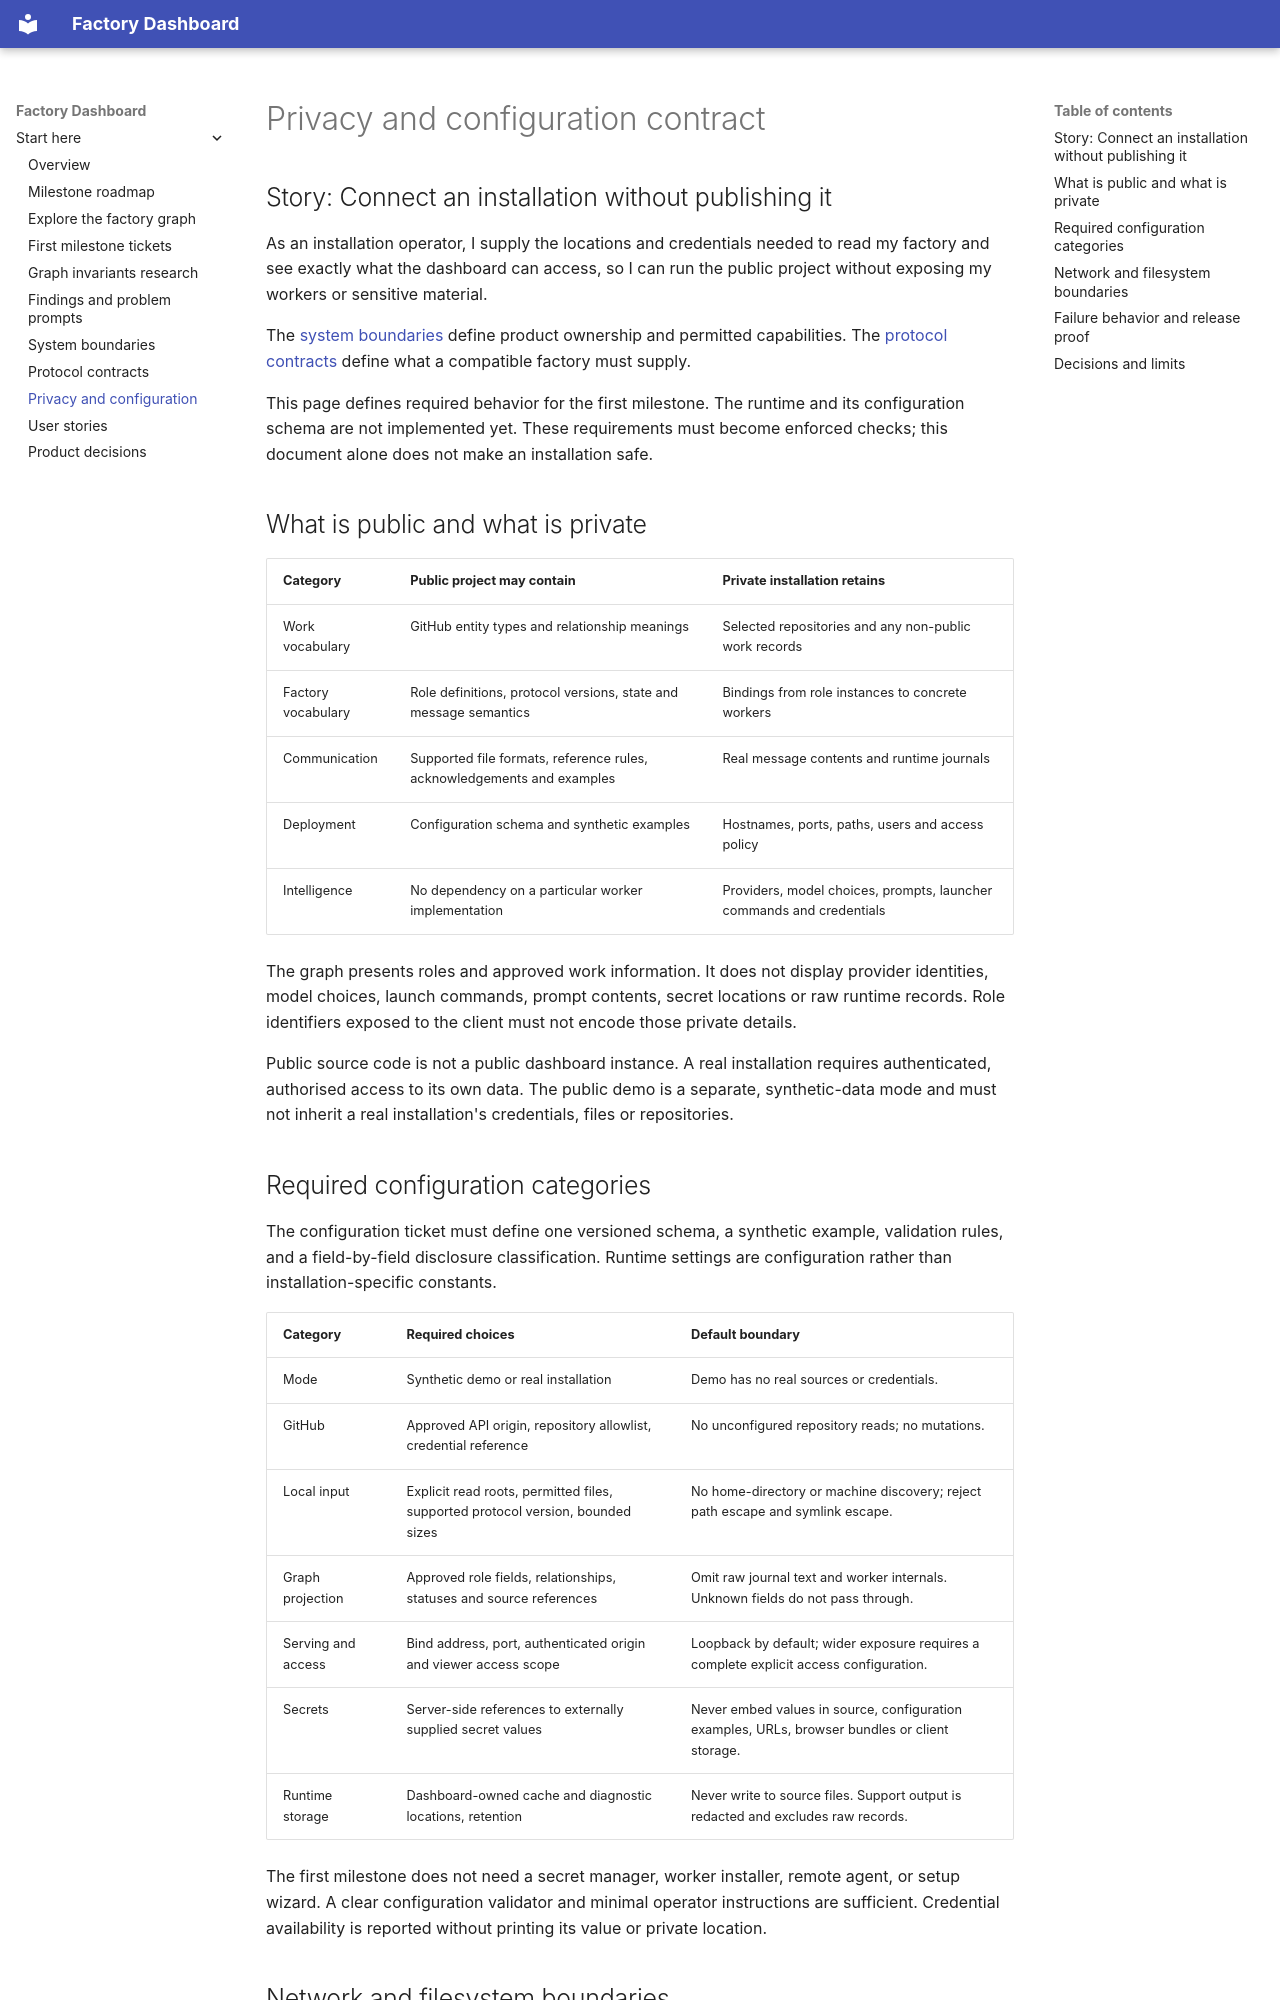

repository: lambdasistemi/factory-dashboard · page: configuration/index.html · generator: mkdocs

# Privacy and configuration contract

## Story: Connect an installation without publishing it

As an installation operator, I supply the locations and credentials needed to read my factory and see exactly what the dashboard can access, so I can run the public project without exposing my workers or sensitive material.

The [system boundaries](system-boundaries.md) define product ownership and permitted capabilities. The [protocol contracts](protocols.md) define what a compatible factory must supply.

This page defines required behavior for the first milestone. The runtime and its configuration schema are not implemented yet. These requirements must become enforced checks; this document alone does not make an installation safe.

## What is public and what is private

| Category | Public project may contain | Private installation retains |
| --- | --- | --- |
| Work vocabulary | GitHub entity types and relationship meanings | Selected repositories and any non-public work records |
| Factory vocabulary | Role definitions, protocol versions, state and message semantics | Bindings from role instances to concrete workers |
| Communication | Supported file formats, reference rules, acknowledgements and examples | Real message contents and runtime journals |
| Deployment | Configuration schema and synthetic examples | Hostnames, ports, paths, users and access policy |
| Intelligence | No dependency on a particular worker implementation | Providers, model choices, prompts, launcher commands and credentials |

The graph presents roles and approved work information. It does not display provider identities, model choices, launch commands, prompt contents, secret locations or raw runtime records. Role identifiers exposed to the client must not encode those private details.

Public source code is not a public dashboard instance. A real installation requires authenticated, authorised access to its own data. The public demo is a separate, synthetic-data mode and must not inherit a real installation's credentials, files or repositories.

## Required configuration categories

The configuration ticket must define one versioned schema, a synthetic example, validation rules, and a field-by-field disclosure classification. Runtime settings are configuration rather than installation-specific constants.

| Category | Required choices | Default boundary |
| --- | --- | --- |
| Mode | Synthetic demo or real installation | Demo has no real sources or credentials. |
| GitHub | Approved API origin, repository allowlist, credential reference | No unconfigured repository reads; no mutations. |
| Local input | Explicit read roots, permitted files, supported protocol version, bounded sizes | No home-directory or machine discovery; reject path escape and symlink escape. |
| Graph projection | Approved role fields, relationships, statuses and source references | Omit raw journal text and worker internals. Unknown fields do not pass through. |
| Serving and access | Bind address, port, authenticated origin and viewer access scope | Loopback by default; wider exposure requires a complete explicit access configuration. |
| Secrets | Server-side references to externally supplied secret values | Never embed values in source, configuration examples, URLs, browser bundles or client storage. |
| Runtime storage | Dashboard-owned cache and diagnostic locations, retention | Never write to source files. Support output is redacted and excludes raw records. |

The first milestone does not need a secret manager, worker installer, remote agent, or setup wizard. A clear configuration validator and minimal operator instructions are sufficient. Credential availability is reported without printing its value or private location.
